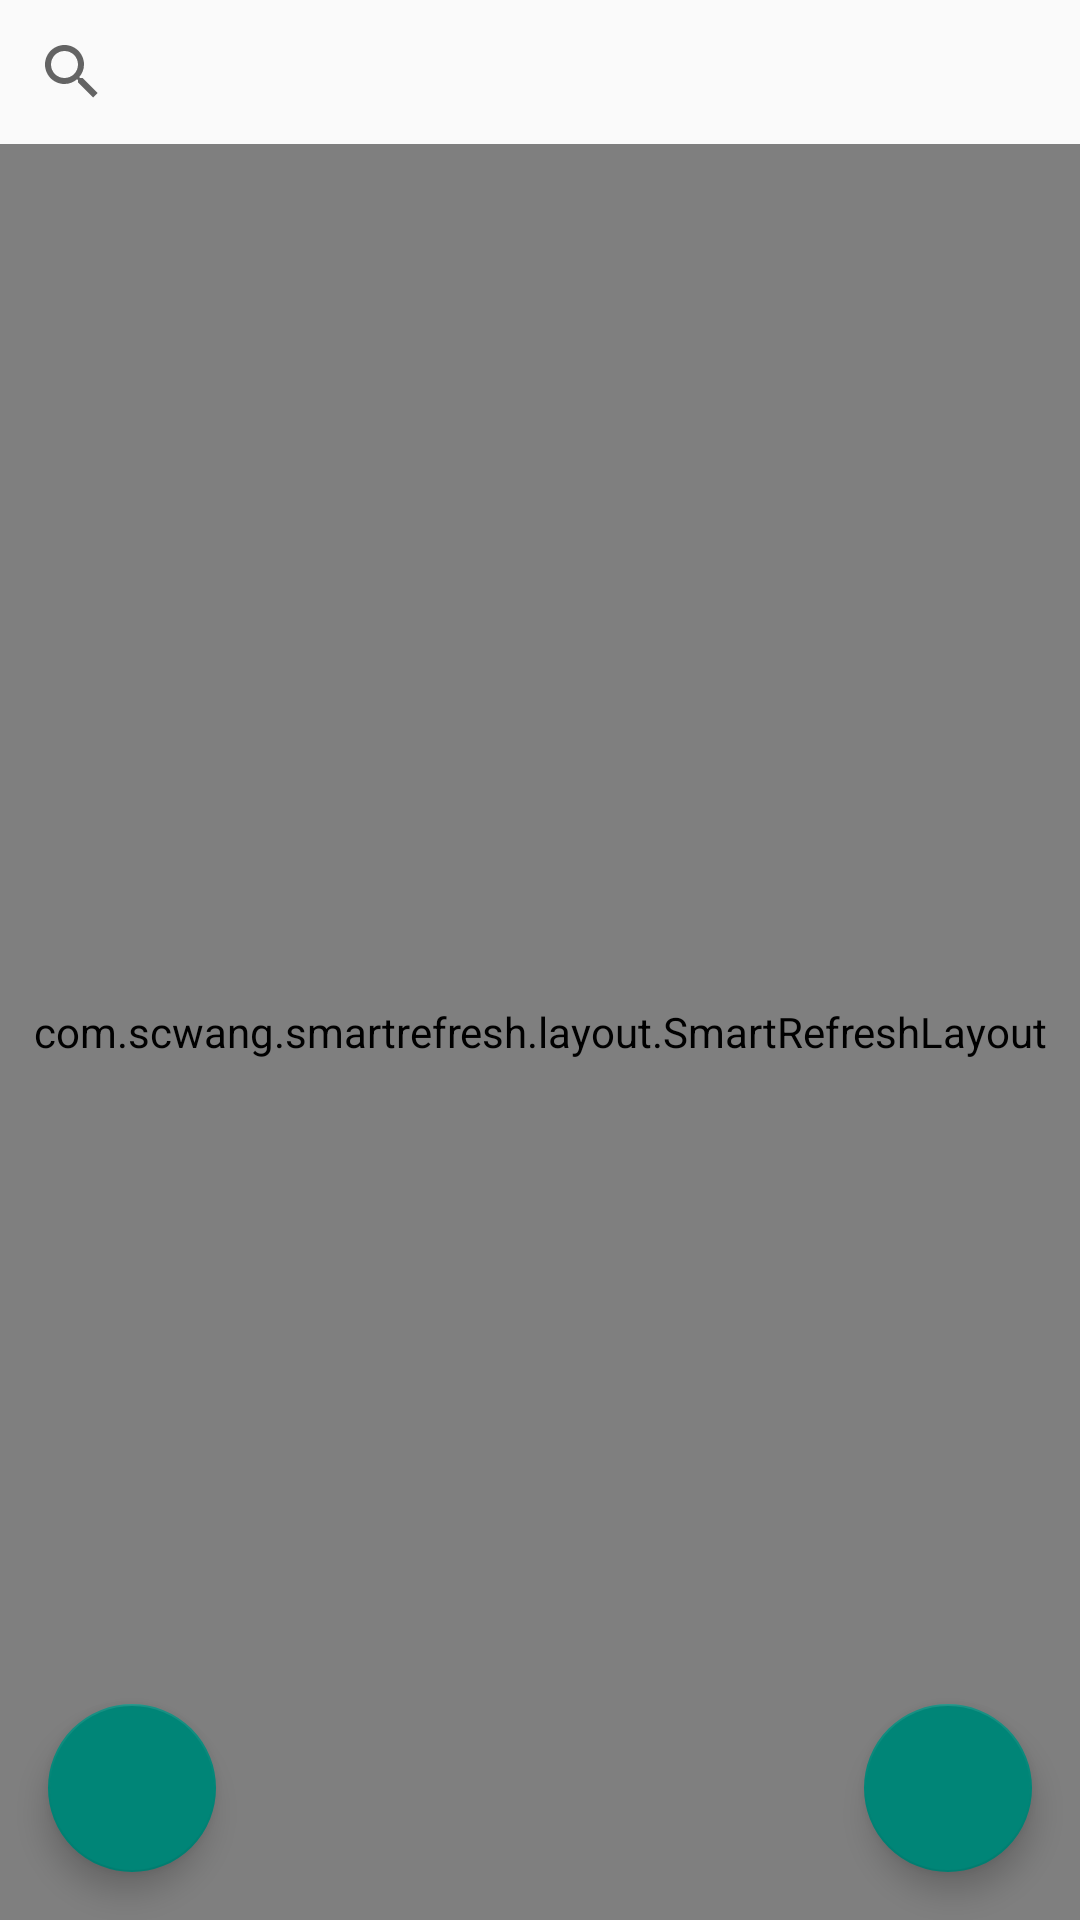

The Android layout XML behind this screen, and the referenced resources:
<!-- AndroidManifest.xml: application theme AppTheme -->
<!-- res/layout/app_bar_main.xml -->
<?xml version="1.0" encoding="utf-8"?>
<androidx.coordinatorlayout.widget.CoordinatorLayout xmlns:android="http://schemas.android.com/apk/res/android"
    xmlns:app="http://schemas.android.com/apk/res-auto"
    xmlns:tools="http://schemas.android.com/tools"
    android:layout_width="match_parent"
    android:layout_height="match_parent"
    tools:context=".MainActivity">


    <include layout="@layout/content_main" />

    <com.google.android.material.floatingactionbutton.FloatingActionButton
        android:id="@+id/fab"
        android:layout_width="wrap_content"
        android:layout_height="wrap_content"
        android:layout_gravity="bottom|end"
        android:layout_margin="16dp"
        android:src="@drawable/app_bar_main_createnote"
        app:backgroundTint="@color/colorPrimary" />

    <com.google.android.material.floatingactionbutton.FloatingActionButton
        android:id="@+id/fab_voice"
        android:layout_width="wrap_content"
        android:layout_height="wrap_content"
        android:layout_gravity="bottom|start"
        android:layout_margin="16dp"
        android:src="@drawable/app_bar_main_voicenote"
        app:backgroundTint="@color/colorPrimary" />

</androidx.coordinatorlayout.widget.CoordinatorLayout>
<!-- res/layout/content_main.xml (included above) -->
<?xml version="1.0" encoding="utf-8"?>
<LinearLayout xmlns:android="http://schemas.android.com/apk/res/android"
    xmlns:app="http://schemas.android.com/apk/res-auto"
    xmlns:tools="http://schemas.android.com/tools"
    android:orientation="vertical" android:layout_width="match_parent"
    android:layout_height="match_parent"
    app:layout_behavior="@string/appbar_scrolling_view_behavior"
    tools:context=".MainActivity"
    tools:showIn="@layout/app_bar_main">

    <RelativeLayout
        android:layout_width="match_parent"
        android:layout_height="match_parent">

        <androidx.appcompat.widget.SearchView
            android:id="@+id/search_view"
            android:layout_width="match_parent"
            android:layout_height="wrap_content"
            app:defaultQueryHint="请输入搜索内容">
        </androidx.appcompat.widget.SearchView>

        <com.scwang.smartrefresh.layout.SmartRefreshLayout
            android:id="@+id/smart_refresh"
            android:layout_width="match_parent"
            android:layout_height="match_parent"
            android:layout_below="@+id/search_view"
            android:background="@color/white"
            app:srlAccentColor="@android:color/white"
            app:srlEnablePreviewInEditMode="true"
            app:srlPrimaryColor="@color/blueSky">
            <com.scwang.smartrefresh.header.TaurusHeader
                android:layout_width="match_parent"
                android:layout_height="wrap_content"/>

            <androidx.recyclerview.widget.RecyclerView
                android:id="@+id/recycle_view"
                android:layout_width="match_parent"
                android:layout_height="match_parent">

            </androidx.recyclerview.widget.RecyclerView>

        </com.scwang.smartrefresh.layout.SmartRefreshLayout>
    </RelativeLayout>

</LinearLayout>
<!-- resources referenced by this layout -->
<resources>
  <color name="blueSky">#029ff1</color>
  <color name="colorPrimary">#008577</color>
  <color name="white">#ffffff</color>
  <style name="AppTheme" parent="Theme.AppCompat.Light.DarkActionBar">
          
          <item name="colorPrimary">@color/colorPrimary</item>
          <item name="colorPrimaryDark">@color/colorPrimaryDark</item>
          <item name="colorAccent">@color/colorAccent</item>
      </style>
  <color name="colorPrimaryDark">#00574B</color>
  <color name="colorAccent">#D81B60</color>
</resources>
